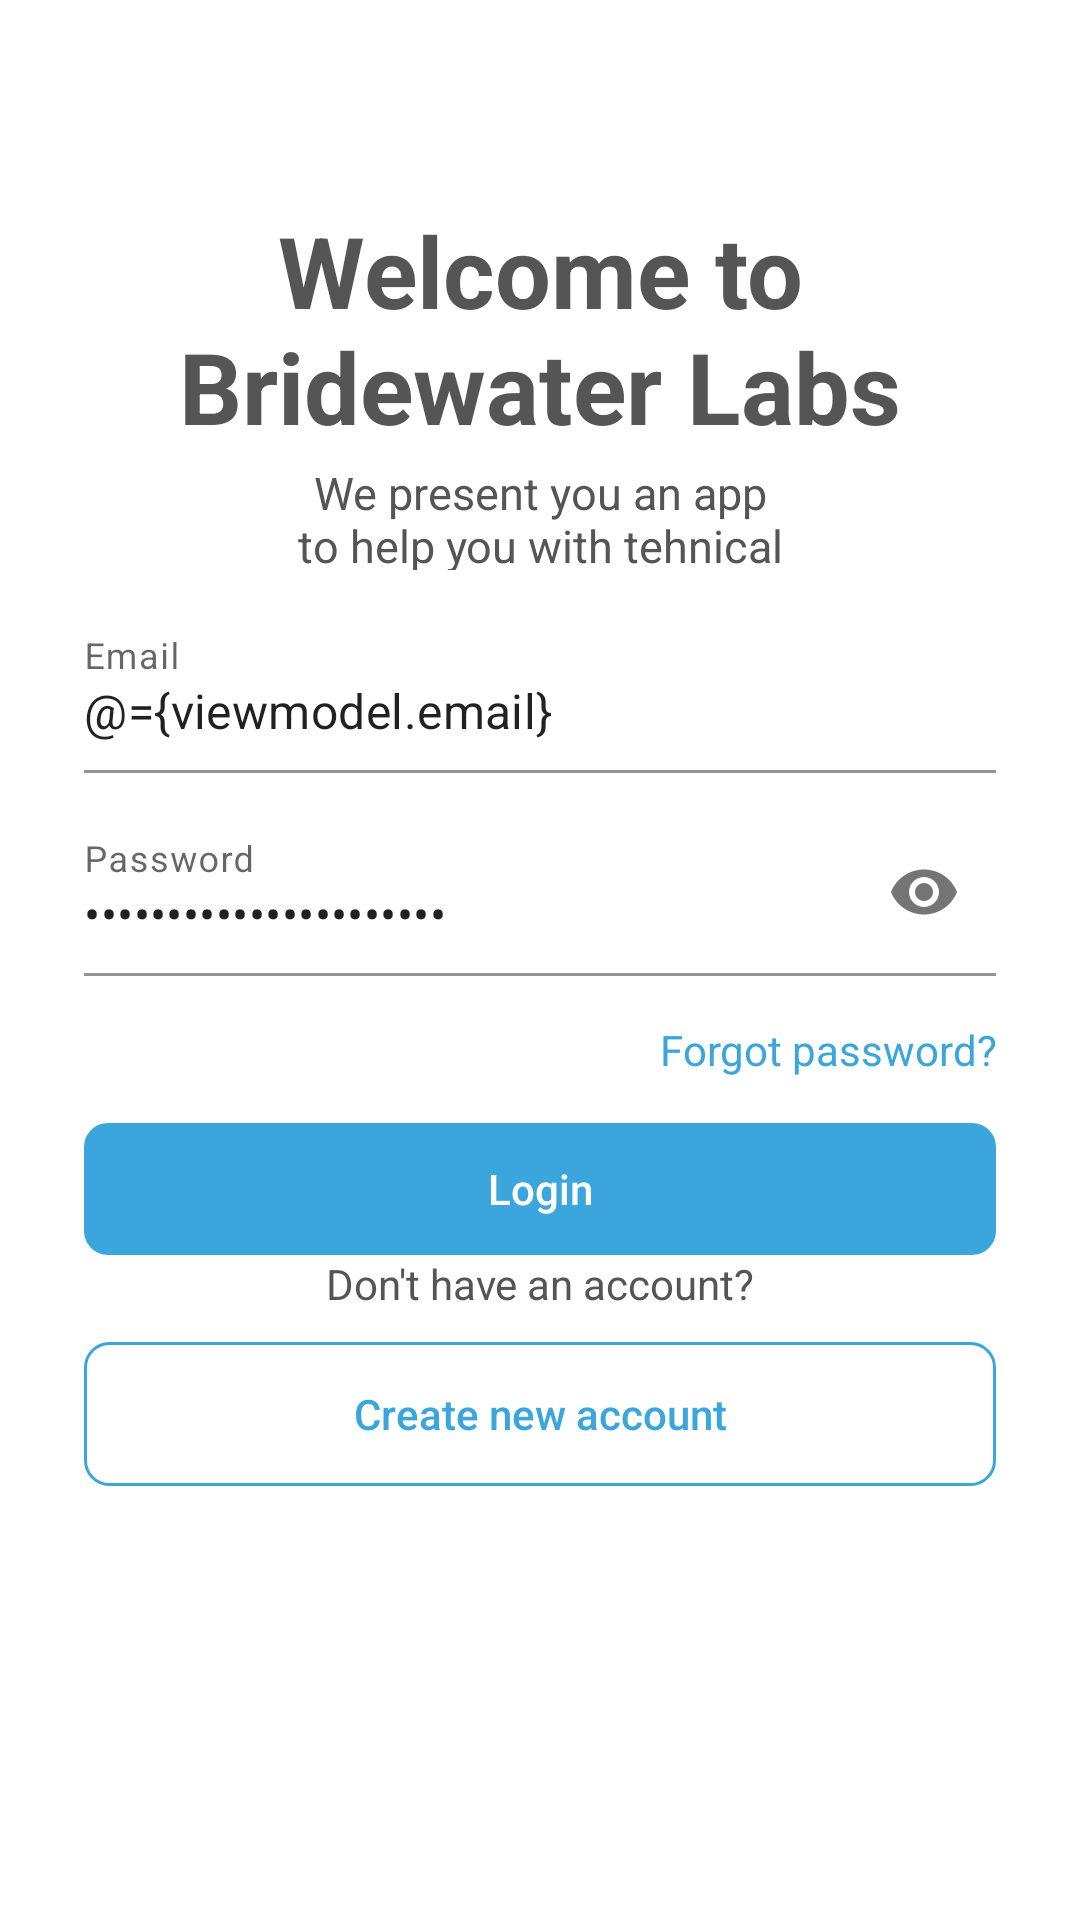

Reconstruct the res/layout file that produces this screen, plus the resources it refers to.
<!-- AndroidManifest.xml: application theme Theme.BwlNews.Common -->
<!-- res/layout/fragment_login.xml -->
<?xml version="1.0" encoding="utf-8"?>
<layout xmlns:android="http://schemas.android.com/apk/res/android"
    xmlns:app="http://schemas.android.com/apk/res-auto">


    <data>

        <variable
            name="viewmodel"
            type="com.bridgewaterlabs.news.ui.onboarding.login.LoginViewModel" />
    </data>

    <ScrollView
        android:layout_width="match_parent"
        android:layout_height="wrap_content">

        <LinearLayout
            android:layout_width="match_parent"
            android:layout_height="match_parent"
            android:gravity="center"
            android:orientation="vertical"
            android:padding="28dp">



            <View
                android:layout_width="match_parent"
                android:layout_height="0dp"
                android:layout_weight="1" />

            <LinearLayout
                android:layout_width="match_parent"
                android:layout_height="wrap_content"
                android:layout_weight="1"
                android:orientation="vertical">

                <ImageView
                    android:layout_width="wrap_content"
                    android:layout_height="wrap_content"
                    android:layout_gravity="center_horizontal"
                    android:contentDescription="@string/logo"
                    android:src="@drawable/ic_logo_colored" />

                <TextView
                    android:id="@+id/textView2"
                    android:layout_width="match_parent"
                    android:layout_height="76dp"
                    android:layout_marginTop="40dp"
                    android:paddingStart="6dp"
                    android:paddingEnd="6dp"
                    android:text="@string/welocemsg"
                    android:textAlignment="center"
                    android:textSize="33sp"
                    android:textStyle="bold" />

                <TextView
                    android:id="@+id/textView7"
                    android:layout_width="match_parent"
                    android:layout_height="36dp"
                    android:layout_marginTop="10dp"
                    android:paddingStart="60dp"
                    android:paddingEnd="60dp"
                    android:text="@string/onboardingtext"
                    android:textAlignment="center"
                    android:textSize="15sp" />

                <com.google.android.material.textfield.TextInputLayout
                    android:layout_width="match_parent"
                    android:layout_height="wrap_content"
                    android:layout_marginTop="12dp"
                    android:autofillHints=""
                    android:hint="@string/email"
                    app:boxBackgroundColor="@color/white"
                    app:boxStrokeColor="@color/hint_color"
                    app:hintTextColor="#C4C4C4">

                    <com.google.android.material.textfield.TextInputEditText
                        android:id="@+id/etEmail"
                        android:layout_width="match_parent"
                        android:layout_height="wrap_content"
                        android:inputType="textEmailAddress"
                        android:paddingStart="0dp"
                        android:paddingEnd="0dp"
                        android:text="@={viewmodel.email}" />

                </com.google.android.material.textfield.TextInputLayout>


                <com.google.android.material.textfield.TextInputLayout
                    android:layout_width="match_parent"
                    android:layout_height="wrap_content"
                    android:layout_marginTop="12dp"
                    android:autofillHints=""
                    android:hint="@string/password"
                    app:boxBackgroundColor="@color/white"
                    app:boxStrokeColor="@color/hint_color"
                    app:hintTextColor="#C4C4C4"
                    app:passwordToggleEnabled="true">

                    <com.google.android.material.textfield.TextInputEditText
                        android:layout_width="match_parent"
                        android:layout_height="wrap_content"
                        android:inputType="textPassword"
                        android:paddingStart="0dp"
                        android:paddingEnd="0dp"
                        android:text="@={viewmodel.password}" />

                </com.google.android.material.textfield.TextInputLayout>

                <TextView
                    android:id="@+id/tvForgotPassword"
                    android:layout_width="match_parent"
                    android:layout_height="wrap_content"
                    android:layout_marginTop="15dp"
                    android:gravity="end"
                    android:text="@string/forgot_password"
                    android:textColor="@color/bwlcolor" />

                <Button
                    android:id="@+id/btnLogin"
                    style="@style/Button.Primary"
                    android:layout_width="match_parent"
                    android:layout_height="44dp"
                    android:layout_marginTop="15dp"
                    android:baselineAligned="true"
                    android:stateListAnimator="@null"
                    android:text="@string/login"
                    android:enabled="@{viewmodel.loginButton.equals(true)}"/>


            </LinearLayout>


            <View
                android:layout_width="match_parent"
                android:layout_height="0dp"
                android:layout_weight="1" />

            <LinearLayout
                android:layout_width="match_parent"
                android:layout_height="wrap_content"
                android:layout_weight="1"
                android:orientation="vertical">


                <TextView
                    android:layout_width="match_parent"
                    android:layout_height="wrap_content"
                    android:text="@string/don_t_have_an_account"
                    android:textAlignment="center" />

                <Button
                    android:id="@+id/btnRegister"
                    style="@style/Button.Ghost"
                    android:layout_width="match_parent"
                    android:layout_height="wrap_content"
                    android:layout_marginTop="10dp"
                    android:stateListAnimator="@null"
                    android:text="@string/create_an_account" />


            </LinearLayout>

        </LinearLayout>
    </ScrollView>
</layout>
<!-- resources referenced by this layout -->
<resources>
  <color name="bwlcolor">#3AA6DD</color>
  <color name="hint_color">#C4C4C4</color>
  <color name="white">#FFFFFFFF</color>
  <string name="create_an_account">Create new account</string>
  <string name="don_t_have_an_account">Don\'t have an account?</string>
  <string name="email">Email</string>
  <string name="forgot_password">Forgot password?</string>
  <string name="login">Login</string>
  <string name="logo">logo</string>
  <string name="onboardingtext">We present you an app to help you with tehnical onboarding</string>
  <string name="password">Password</string>
  <string name="welocemsg">Welcome to Bridewater Labs</string>
  <style name="Button.Ghost">
          <item name="android:background">@drawable/btn_ghost</item>
          <item name="android:textColor">@color/bwlcolor</item>
      </style>
  <style name="Button.Primary">
          <item name="android:background">@drawable/btn_primary</item>
          <item name="android:textColor">@color/white</item>
      </style>
  <style name="Theme.BwlNews.Common">
          <item name="android:forceDarkAllowed" tools:targetApi="Q">false</item>
          <item name="windowActionBar">false</item>
          <item name="windowNoTitle">true</item>
      </style>
  <!-- drawable btn_ghost (drawable) -->
  <?xml version="1.0" encoding="utf-8"?>
  <selector xmlns:android="http://schemas.android.com/apk/res/android">
      <item>
          <shape android:shape="rectangle">
              <corners android:radius="8dp" />
              <solid android:color="@color/transparent"/>
              <stroke android:width="1dp" android:color="@color/bwlcolor" />
          </shape>
      </item>
  </selector>
  <!-- drawable btn_primary (drawable) -->
  <?xml version="1.0" encoding="utf-8"?>
  <selector xmlns:android="http://schemas.android.com/apk/res/android">
      <item>
          <shape android:shape="rectangle">
              <corners android:radius="8dp"/>
              <solid android:color="@color/bwlcolor"/>
          </shape>
  
      </item>
  </selector>
  <color name="transparent">#00000000</color>
</resources>
